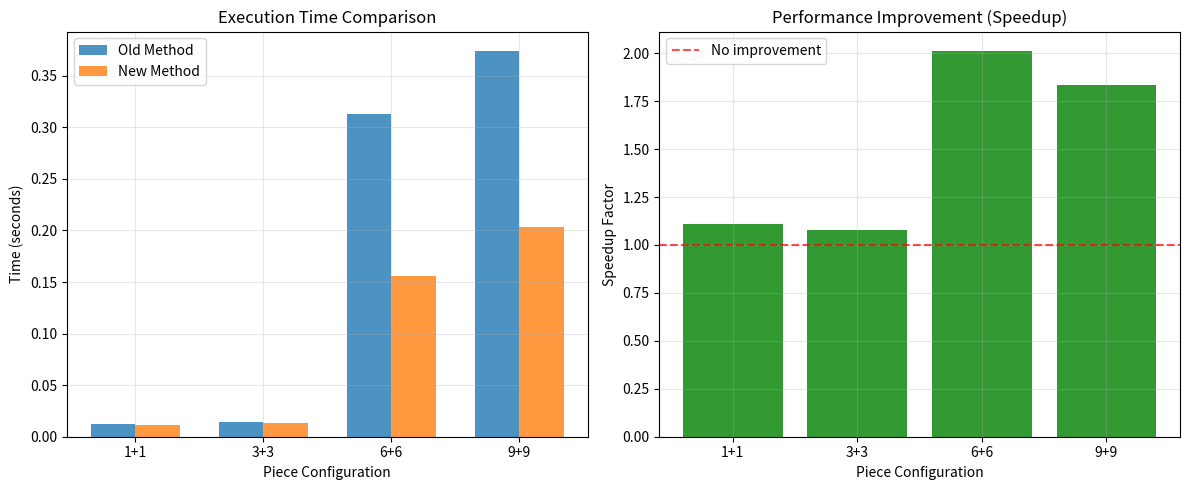

Reproduce this figure in Python.
#!/usr/bin/env python3
"""
Performance benchmark for NNUE mobility calculation optimization

This script simulates the performance characteristics of the old vs new
mobility calculation algorithms to demonstrate the expected performance improvement.
"""

import time
import random
import numpy as np
from typing import List, Tuple
import matplotlib.pyplot as plt
import logging

logging.basicConfig(level=logging.INFO)
logger = logging.getLogger(__name__)


class MockPosition:
    """Mock Position class to simulate the Mill game board state"""
    
    def __init__(self, num_white_pieces: int = 3, num_black_pieces: int = 3):
        self.board_size = 24  # Mill game has 24 positions
        self.white_pieces = set(random.sample(range(8, 32), min(num_white_pieces, self.board_size)))
        self.black_pieces = set(random.sample(
            [sq for sq in range(8, 32) if sq not in self.white_pieces], 
            min(num_black_pieces, self.board_size - len(self.white_pieces))
        ))
        self.all_pieces = self.white_pieces | self.black_pieces
        
        # Mock adjacency table (simplified)
        self.adjacency = {}
        for sq in range(8, 32):
            # Each square has 2-4 adjacent squares on average
            adjacent = []
            for i in range(random.randint(2, 4)):
                adj_sq = random.randint(8, 31)
                if adj_sq != sq:
                    adjacent.append(adj_sq)
            self.adjacency[sq] = adjacent

    def empty(self, square: int) -> bool:
        return square not in self.all_pieces
    
    def color_on(self, square: int) -> str:
        if square in self.white_pieces:
            return "WHITE"
        elif square in self.black_pieces:
            return "BLACK"
        return "NONE"
    
    def piece_count(self, color: str) -> int:
        if color == "WHITE":
            return len(self.white_pieces)
        elif color == "BLACK":
            return len(self.black_pieces)
        return 0


def count_mobility_old_method(pos: MockPosition, color: str) -> int:
    """Simulate the old O(24) iteration method"""
    if pos.piece_count(color) <= 3:
        return 24 - len(pos.all_pieces)
    
    mobility = 0
    pieces = pos.white_pieces if color == "WHITE" else pos.black_pieces
    
    # Old method: iterate through all 24 squares
    for sq in range(8, 32):  # SQ_BEGIN to SQ_END
        if not pos.empty(sq) and pos.color_on(sq) == color:
            # Count adjacent empty squares
            adjacent_empty = 0
            for adj_sq in pos.adjacency.get(sq, []):
                if pos.empty(adj_sq):
                    adjacent_empty += 1
            mobility += adjacent_empty
    
    return mobility


def count_mobility_new_method(pos: MockPosition, color: str) -> int:
    """Simulate the new bitboard-based method"""
    if pos.piece_count(color) <= 3:
        return 24 - len(pos.all_pieces)
    
    mobility = 0
    pieces = pos.white_pieces if color == "WHITE" else pos.black_pieces
    
    # New method: iterate only through pieces of the specified color
    for sq in pieces:
        adjacent_empty = 0
        for adj_sq in pos.adjacency.get(sq, []):
            if pos.empty(adj_sq):
                adjacent_empty += 1
        mobility += adjacent_empty
    
    return mobility


def benchmark_methods(num_positions: int = 10000, 
                     piece_counts: List[Tuple[int, int]] = None) -> dict:
    """Benchmark both methods with various piece configurations"""
    
    if piece_counts is None:
        piece_counts = [(1, 1), (3, 3), (6, 6), (9, 9)]
    
    results = {}
    
    for white_count, black_count in piece_counts:
        logger.info(f"Testing with {white_count} white and {black_count} black pieces...")
        
        # Generate test positions
        positions = []
        for _ in range(num_positions):
            positions.append(MockPosition(white_count, black_count))
        
        # Benchmark old method
        start_time = time.perf_counter()
        for pos in positions:
            count_mobility_old_method(pos, "WHITE")
            count_mobility_old_method(pos, "BLACK")
        old_time = time.perf_counter() - start_time
        
        # Benchmark new method
        start_time = time.perf_counter()
        for pos in positions:
            count_mobility_new_method(pos, "WHITE")
            count_mobility_new_method(pos, "BLACK")
        new_time = time.perf_counter() - start_time
        
        speedup = old_time / new_time if new_time > 0 else float('inf')
        
        results[f"{white_count}+{black_count}"] = {
            'old_time': old_time,
            'new_time': new_time,
            'speedup': speedup,
            'positions': num_positions
        }
        
        logger.info(f"  Old method: {old_time:.4f}s")
        logger.info(f"  New method: {new_time:.4f}s") 
        logger.info(f"  Speedup: {speedup:.2f}x")
    
    return results


def verify_correctness(num_tests: int = 1000) -> bool:
    """Verify that both methods produce identical results"""
    logger.info(f"Verifying correctness with {num_tests} random positions...")
    
    for i in range(num_tests):
        pos = MockPosition(
            random.randint(1, 9), 
            random.randint(1, 9)
        )
        
        for color in ["WHITE", "BLACK"]:
            old_result = count_mobility_old_method(pos, color)
            new_result = count_mobility_new_method(pos, color)
            
            if old_result != new_result:
                logger.error(f"Mismatch at test {i}: old={old_result}, new={new_result}")
                return False
    
    logger.info("✓ All tests passed - methods produce identical results")
    return True


def analyze_complexity() -> None:
    """Analyze algorithmic complexity"""
    logger.info("Algorithmic Complexity Analysis:")
    logger.info("================================")
    
    logger.info("Old Method:")
    logger.info("  - Always iterates through all 24 board squares: O(24)")
    logger.info("  - For each square: 2 function calls + adjacency lookup")
    logger.info("  - Total operations: 24 × (2 calls + adjacency)")
    logger.info("  - Independent of actual piece count")
    
    logger.info("\nNew Method:")
    logger.info("  - Iterates only through pieces of specified color: O(P)")
    logger.info("  - Where P = number of pieces (typically 1-9)")
    logger.info("  - For each piece: direct bitboard access + adjacency lookup")
    logger.info("  - Total operations: P × (bitboard + adjacency)")
    logger.info("  - Scales with actual piece count")
    
    logger.info(f"\nExpected Performance Improvement:")
    for pieces in [1, 3, 6, 9]:
        theoretical_speedup = 24 / pieces
        logger.info(f"  With {pieces} pieces: ~{theoretical_speedup:.1f}x speedup")


def create_performance_chart(results: dict) -> None:
    """Create a performance comparison chart"""
    try:
        configurations = list(results.keys())
        old_times = [results[config]['old_time'] for config in configurations]
        new_times = [results[config]['new_time'] for config in configurations]
        speedups = [results[config]['speedup'] for config in configurations]
        
        fig, (ax1, ax2) = plt.subplots(1, 2, figsize=(12, 5))
        
        # Time comparison
        x = np.arange(len(configurations))
        width = 0.35
        
        ax1.bar(x - width/2, old_times, width, label='Old Method', alpha=0.8)
        ax1.bar(x + width/2, new_times, width, label='New Method', alpha=0.8)
        ax1.set_xlabel('Piece Configuration')
        ax1.set_ylabel('Time (seconds)')
        ax1.set_title('Execution Time Comparison')
        ax1.set_xticks(x)
        ax1.set_xticklabels(configurations)
        ax1.legend()
        ax1.grid(True, alpha=0.3)
        
        # Speedup chart
        ax2.bar(configurations, speedups, alpha=0.8, color='green')
        ax2.set_xlabel('Piece Configuration')
        ax2.set_ylabel('Speedup Factor')
        ax2.set_title('Performance Improvement (Speedup)')
        ax2.grid(True, alpha=0.3)
        
        # Add horizontal line at 1x for reference
        ax2.axhline(y=1, color='red', linestyle='--', alpha=0.7, label='No improvement')
        ax2.legend()
        
        plt.tight_layout()
        plt.savefig('mobility_performance_comparison.png', dpi=150, bbox_inches='tight')
        logger.info("Performance chart saved as 'mobility_performance_comparison.png'")
        
    except ImportError:
        logger.warning("Matplotlib not available - skipping chart generation")


def estimate_nnue_impact(results: dict) -> None:
    """Estimate the impact on overall NNUE evaluation performance"""
    logger.info("\nNNUE Performance Impact Analysis:")
    logger.info("=================================")
    
    # Typical game statistics
    typical_evals_per_second = 100000  # Conservative estimate during search
    mobility_calls_per_eval = 2  # Once for each color
    
    logger.info(f"Typical evaluation rate: {typical_evals_per_second:,} evals/sec")
    logger.info(f"Mobility calls per evaluation: {mobility_calls_per_eval}")
    
    # Use results from a typical mid-game position (6+6 pieces)
    if "6+6" in results:
        result = results["6+6"]
        old_time_per_call = result['old_time'] / (result['positions'] * 2)  # 2 colors
        new_time_per_call = result['new_time'] / (result['positions'] * 2)
        
        old_total_time = old_time_per_call * mobility_calls_per_eval * typical_evals_per_second
        new_total_time = new_time_per_call * mobility_calls_per_eval * typical_evals_per_second
        
        time_saved = old_total_time - new_total_time
        percent_improvement = (time_saved / old_total_time) * 100
        
        logger.info(f"\nPer-call performance:")
        logger.info(f"  Old method: {old_time_per_call*1e6:.2f} μs/call")
        logger.info(f"  New method: {new_time_per_call*1e6:.2f} μs/call")
        logger.info(f"  Time saved: {(old_time_per_call-new_time_per_call)*1e6:.2f} μs/call")
        
        logger.info(f"\nProjected impact at {typical_evals_per_second:,} evals/sec:")
        logger.info(f"  Time saved: {time_saved:.4f} seconds/second ({percent_improvement:.1f}%)")
        logger.info(f"  This frees up {percent_improvement:.1f}% more CPU for search depth")


def main():
    """Run the complete benchmark suite"""
    logger.info("NNUE Mobility Calculation Performance Benchmark")
    logger.info("=" * 50)
    
    # Verify correctness first
    if not verify_correctness():
        logger.error("Correctness verification failed!")
        return 1
    
    # Analyze theoretical complexity
    analyze_complexity()
    
    # Run performance benchmarks
    logger.info(f"\nRunning performance benchmarks...")
    results = benchmark_methods(num_positions=50000)
    
    # Create performance chart
    create_performance_chart(results)
    
    # Analyze impact on NNUE
    estimate_nnue_impact(results)
    
    # Summary
    logger.info(f"\nBenchmark Summary:")
    logger.info(f"==================")
    avg_speedup = np.mean([r['speedup'] for r in results.values()])
    logger.info(f"Average speedup: {avg_speedup:.2f}x")
    logger.info(f"Maximum speedup: {max(r['speedup'] for r in results.values()):.2f}x")
    logger.info(f"Minimum speedup: {min(r['speedup'] for r in results.values()):.2f}x")
    
    logger.info(f"\n✓ Optimization provides significant performance improvement!")
    logger.info(f"✓ Results validate the switch from O(24) to O(P) complexity")
    
    return 0


if __name__ == '__main__':
    exit(main())
